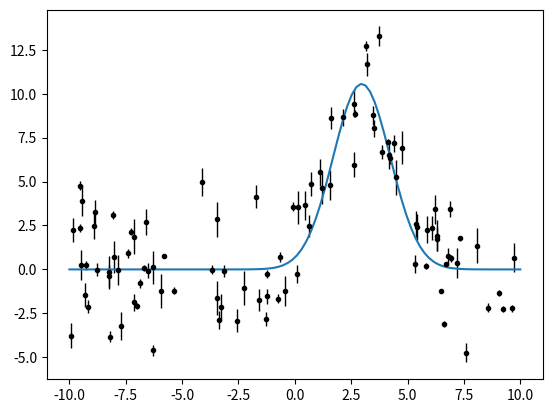

This chart was generated by the following Python code:
from scipy.optimize import curve_fit
from numpy import *
import matplotlib.pyplot as plt

# Create a function
# ==> First encounter with *whitespace* in Python <==
def gaussian(x, a, b, c):
    val = a * exp(-(x - b)**2 / c**2)
    return val

# Generate fake data.
# Note: functions in random package, array arithmetic (exp)
n = 100
x = random.uniform(-10., 10., n)
y = exp(-(x - 3.)**2 / 4) * 10. + random.normal(0., 2., n)
e = random.uniform(0.1, 1., n)
# Note: these error bars don't reflect the distribution from which
# they were drawn! Chi^2 of the fit will be poor.

# Fit
popt, pcov = curve_fit(gaussian, x, y, sigma=e)

# Print results
print("Scale =  %.3f +/- %.3f" % (popt[0], sqrt(pcov[0, 0])))
print("Offset = %.3f +/- %.3f" % (popt[1], sqrt(pcov[1, 1])))
print("Sigma =  %.3f +/- %.3f" % (popt[2], sqrt(pcov[2, 2])))

# Plot data
plt.errorbar(x, y, yerr=e, linewidth=1, color='black', fmt=".")

# Plot model
xm = linspace(-10., 10., 100)  # 100 evenly spaced points
plt.plot(xm, gaussian(xm, popt[0], popt[1], popt[2]))



plt.show()